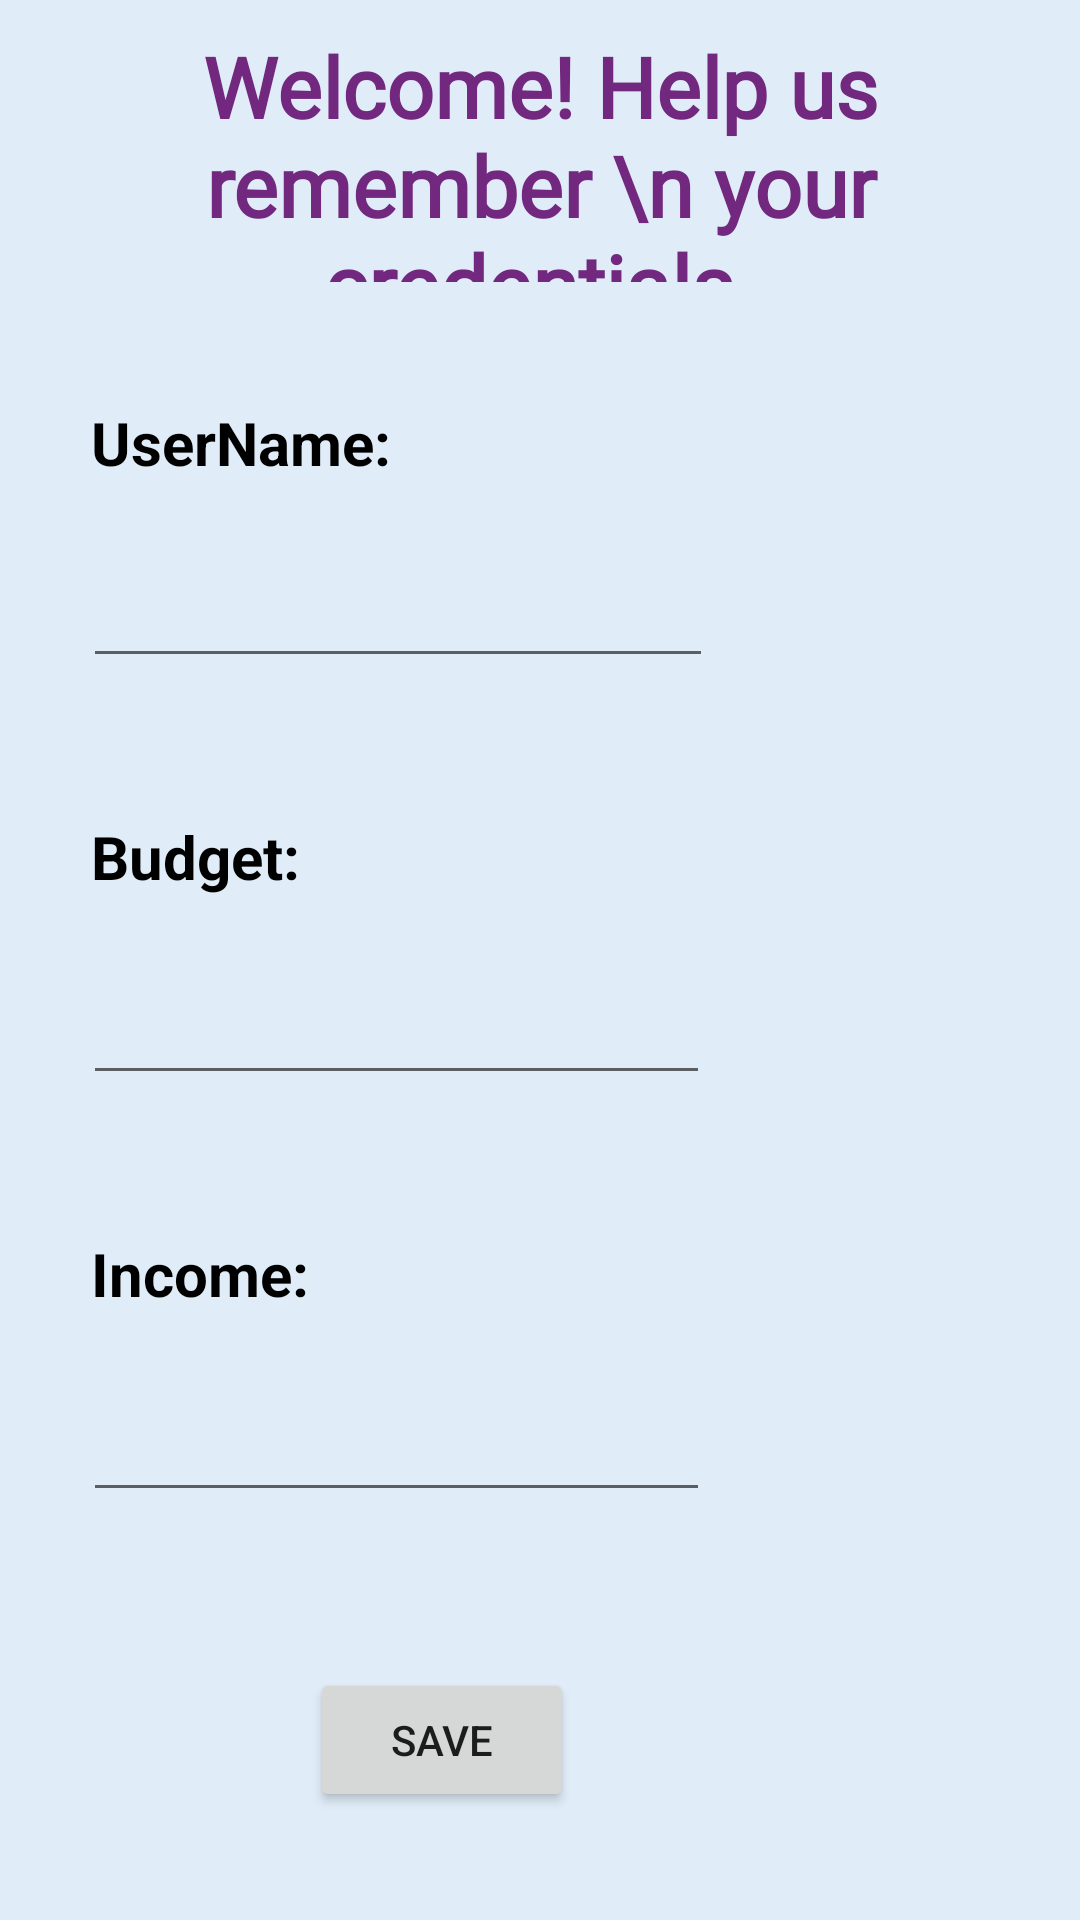

Reconstruct the res/layout file that produces this screen, plus the resources it refers to.
<!-- AndroidManifest.xml: application theme Theme.DealWithExpenses -->
<!-- res/layout/fragment_user_budget_details.xml -->
<?xml version="1.0" encoding="utf-8"?>
<androidx.constraintlayout.widget.ConstraintLayout xmlns:android="http://schemas.android.com/apk/res/android"
    xmlns:app="http://schemas.android.com/apk/res-auto"
    xmlns:tools="http://schemas.android.com/tools"
    android:layout_width="match_parent"
    android:layout_height="match_parent"
    android:background="#E0EDF8"
    tools:context=".initialScreens.UserBudgetDetailsFragment">

    <EditText
        android:id="@+id/income"
        android:layout_width="209dp"
        android:layout_height="50dp"
        android:layout_marginTop="8dp"
        android:ems="10"
        android:inputType="numberDecimal"
        app:layout_constraintEnd_toEndOf="parent"
        app:layout_constraintHorizontal_bias="0.183"
        app:layout_constraintStart_toStartOf="parent"
        app:layout_constraintTop_toBottomOf="@+id/incomeHeading"
        tools:ignore="SpeakableTextPresentCheck" />

    <TextView
        android:id="@+id/incomeHeading"
        android:layout_width="122dp"
        android:layout_height="35dp"
        android:layout_marginTop="20dp"
        android:text="Income:"
        android:textColor="@android:color/black"
        android:textSize="20sp"
        android:textStyle="bold"
        app:layout_constraintEnd_toEndOf="parent"
        app:layout_constraintHorizontal_bias="0.128"
        app:layout_constraintStart_toStartOf="parent"
        app:layout_constraintTop_toBottomOf="@+id/warningBudget" />

    <TextView
        android:id="@+id/warningBudget"
        android:layout_width="219dp"
        android:layout_height="26dp"
        android:text="*Required field is empty*"
        android:textColor="#FD6559"
        android:visibility="invisible"
        app:layout_constraintEnd_toEndOf="parent"
        app:layout_constraintHorizontal_bias="0.192"
        app:layout_constraintStart_toStartOf="parent"
        app:layout_constraintTop_toBottomOf="@+id/budget" />

    <TextView
        android:id="@+id/topNotification"
        android:layout_width="0dp"
        android:layout_height="84dp"
        android:layout_marginStart="10dp"
        android:layout_marginTop="10dp"
        android:layout_marginEnd="10dp"
        android:fontFamily="@font/galada"
        android:text="Welcome! Help us remember \n your credentials."
        android:textAlignment="center"
        android:textColor="#71287E"
        android:textSize="28sp"
        android:textStyle="bold"
        app:layout_constraintEnd_toEndOf="parent"
        app:layout_constraintStart_toStartOf="parent"
        app:layout_constraintTop_toTopOf="parent" />

    <TextView
        android:id="@+id/usernameHeading"
        android:layout_width="118dp"
        android:layout_height="30dp"
        android:layout_marginTop="40dp"
        android:text="UserName: "
        android:textColor="@android:color/black"
        android:textSize="20sp"
        android:textStyle="bold"
        app:layout_constraintEnd_toEndOf="parent"
        app:layout_constraintHorizontal_bias="0.126"
        app:layout_constraintStart_toStartOf="parent"
        app:layout_constraintTop_toBottomOf="@+id/topNotification" />

    <EditText
        android:id="@+id/username"
        android:layout_width="wrap_content"
        android:layout_height="50dp"
        android:layout_marginTop="12dp"
        android:ems="10"
        android:inputType="textPersonName"
        app:layout_constraintEnd_toEndOf="parent"
        app:layout_constraintHorizontal_bias="0.184"
        app:layout_constraintStart_toStartOf="parent"
        app:layout_constraintTop_toBottomOf="@+id/usernameHeading"
        tools:ignore="SpeakableTextPresentCheck" />

    <TextView
        android:id="@+id/budgetHeading"
        android:layout_width="122dp"
        android:layout_height="35dp"
        android:layout_marginTop="20dp"
        android:text="Budget:"
        android:textColor="@android:color/black"
        android:textSize="20sp"
        android:textStyle="bold"
        app:layout_constraintEnd_toEndOf="parent"
        app:layout_constraintHorizontal_bias="0.128"
        app:layout_constraintStart_toStartOf="parent"
        app:layout_constraintTop_toBottomOf="@+id/warningUsername" />

    <EditText
        android:id="@+id/budget"
        android:layout_width="209dp"
        android:layout_height="50dp"
        android:layout_marginTop="8dp"
        android:ems="10"
        android:inputType="numberDecimal"
        app:layout_constraintEnd_toEndOf="parent"
        app:layout_constraintHorizontal_bias="0.184"
        app:layout_constraintStart_toStartOf="parent"
        app:layout_constraintTop_toBottomOf="@+id/budgetHeading"
        tools:ignore="SpeakableTextPresentCheck" />

    <TextView
        android:id="@+id/warningUsername"
        android:layout_width="219dp"
        android:layout_height="26dp"
        android:text="*Required field is empty*"
        android:textColor="#FD6559"
        android:visibility="invisible"
        app:layout_constraintEnd_toEndOf="parent"
        app:layout_constraintHorizontal_bias="0.192"
        app:layout_constraintStart_toStartOf="parent"
        app:layout_constraintTop_toBottomOf="@+id/username" />

    <Button
        android:id="@+id/saveButton"
        android:layout_width="wrap_content"
        android:layout_height="wrap_content"
        android:layout_marginTop="52dp"
        android:text="Save"
        app:layout_constraintBottom_toBottomOf="parent"
        app:layout_constraintEnd_toEndOf="parent"
        app:layout_constraintHorizontal_bias="0.38"
        app:layout_constraintStart_toStartOf="parent"
        app:layout_constraintTop_toBottomOf="@+id/income"
        app:layout_constraintVertical_bias="0.0" />

</androidx.constraintlayout.widget.ConstraintLayout>
<!-- resources referenced by this layout -->
<resources>
  <style name="Theme.DealWithExpenses" parent="Theme.MaterialComponents.DayNight.NoActionBar">
          
          <item name="colorPrimary">@color/purple_500</item>
          <item name="colorPrimaryVariant">@color/purple_700</item>
          <item name="colorOnPrimary">@color/white</item>
          
          <item name="colorSecondary">@color/teal_200</item>
          <item name="colorSecondaryVariant">@color/teal_700</item>
          <item name="colorOnSecondary">@color/black</item>
          
          <item name="android:statusBarColor" tools:targetApi="l">?attr/colorPrimaryVariant</item>
          
      </style>
  <color name="purple_500">#FF6200EE</color>
  <color name="purple_700">#FF3700B3</color>
  <color name="white">#FFFFFFFF</color>
  <color name="teal_200">#FF03DAC5</color>
  <color name="teal_700">#FF018786</color>
  <color name="black">#FF000000</color>
</resources>
